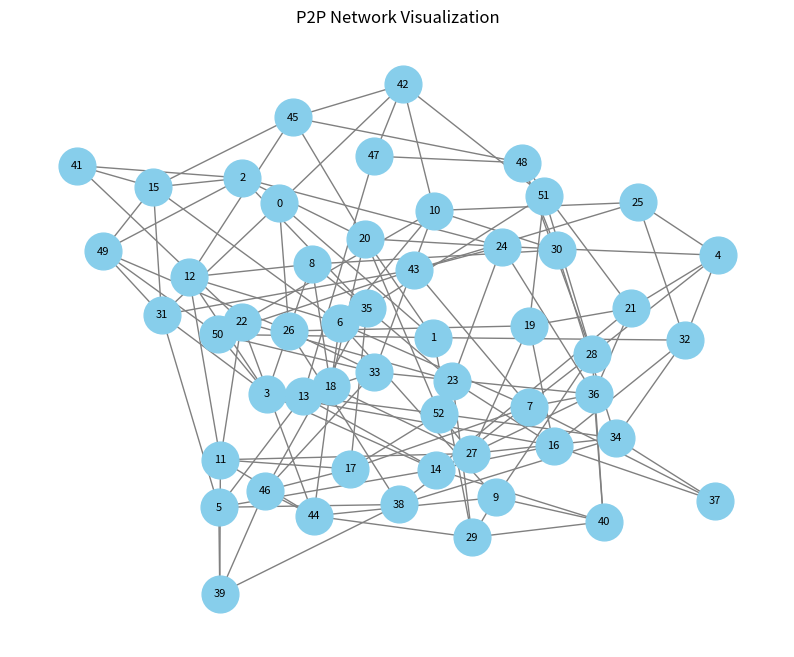

Python code for this plot:
import random
import networkx as nx
import matplotlib.pyplot as plt
from collections import deque

class Network:
    def __init__(self):
        self.num_peers = 0
        self.graph = {}

    def generate_network(self):
        while True:
            self.num_peers = random.randint(50, 100)
            self.graph = {i: set() for i in range(self.num_peers)}

            for i in range(self.num_peers):
                while len(self.graph[i]) < 3: 
                    peer_to_connect = random.randint(0, self.num_peers - 1)
                    if peer_to_connect != i and \
                       len(self.graph[peer_to_connect]) < 6 and \
                       peer_to_connect not in self.graph[i]:
                        self.add_connection(i, peer_to_connect)
        
            for i in range(self.num_peers):
                while len(self.graph[i]) < random.randint(3, 6):
                    peer_to_connect = random.randint(0, self.num_peers - 1)
                    if peer_to_connect != i and \
                       len(self.graph[peer_to_connect]) < 6 and \
                       peer_to_connect not in self.graph[i]:
                        self.add_connection(i, peer_to_connect)

            if self.validate_network():
                print(f"Successfully generated a valid network with {self.num_peers} peers.")
                break
            else:
                print("Generated network is invalid. Regenerating...")

    def add_connection(self, peer1, peer2):
        self.graph[peer1].add(peer2)
        self.graph[peer2].add(peer1)

    def validate_network(self):
        for peer_id, connections in self.graph.items():
            degree = len(connections)
            if not (3 <= degree <= 6):
                print(f"Degree violation for peer {peer_id}: {degree}")
                return False

    
        if not self.num_peers:
            return True

        start_node = 0
        visited = set()
        queue = deque([start_node])
        visited.add(start_node)

        while queue:
            current_node = queue.popleft()
            for neighbor in self.graph[current_node]:
                if neighbor not in visited:
                    visited.add(neighbor)
                    queue.append(neighbor)
        
        if len(visited) != self.num_peers:
            print("Network is not connected.")
            return False

        return True

    def visualize_network(self, filename="network.png"):
        G = nx.Graph()
        for peer_id, connections in self.graph.items():
            G.add_node(peer_id)
            for connected_peer in connections:
                G.add_edge(peer_id, connected_peer)

        plt.figure(figsize=(10, 8))
        nx.draw_networkx(G, with_labels=True, node_color='skyblue', node_size=700, edge_color='gray', font_size=8)
        plt.title("P2P Network Visualization")
        plt.axis('off') # Turn off the axis
        plt.savefig(filename)
        print(f"Network visualization saved as {filename}")

if __name__ == "__main__":
    p2p_net = Network()
    p2p_net.generate_network()
    p2p_net.visualize_network()
        
